Labelled photos from "data", an image-classification folder in Yashdot2005/VisionGuard. The possible labels are: defective, normal.

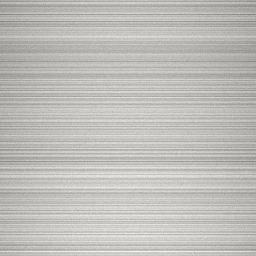
Label: normal

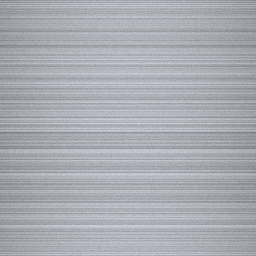
Label: normal

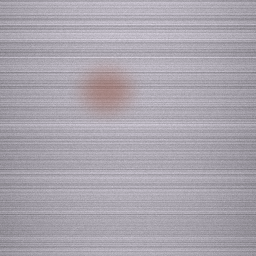
Label: defective

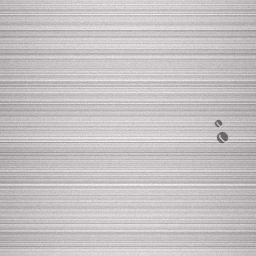
Label: defective

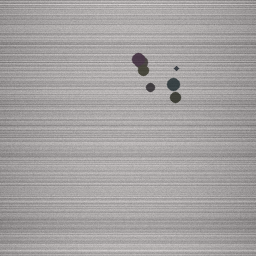
Label: defective

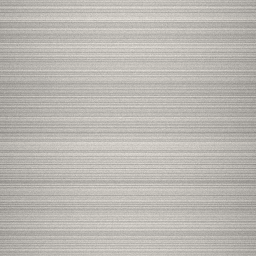
Label: normal
